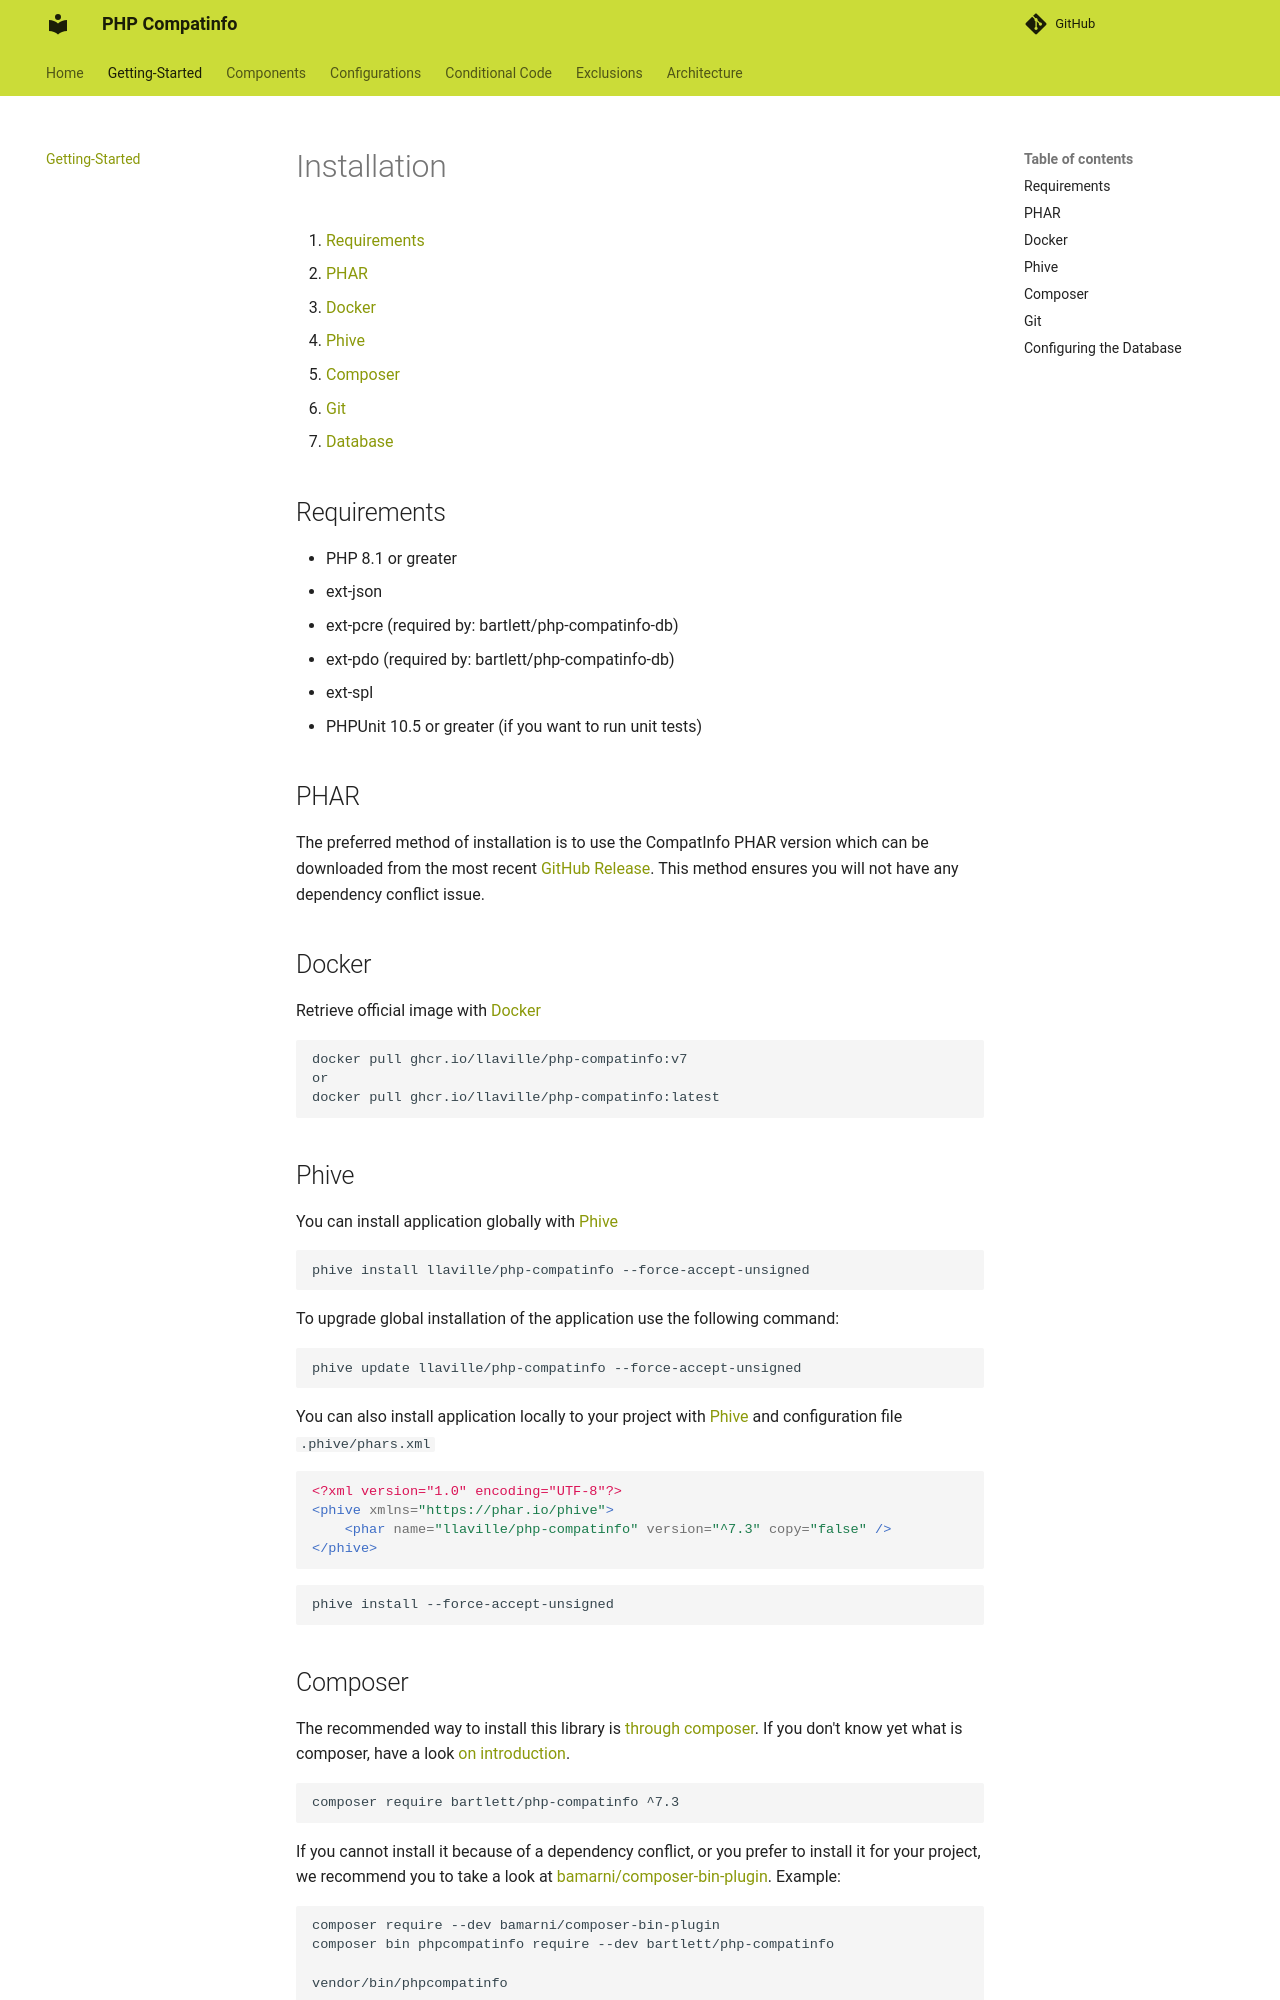

repository: llaville/php-compatinfo · page: 7.3/installation/index.html · generator: mkdocs

<!-- markdownlint-disable MD013 -->
# Installation

1. [Requirements](#requirements)
2. [PHAR](#phar)
3. [Docker](#docker)
4. [Phive](#phive)
5. [Composer](#composer)
6. [Git](#git)
7. [Database](#configuring-the-database)

## Requirements

* PHP 8.1 or greater
* ext-json
* ext-pcre (required by: bartlett/php-compatinfo-db)
* ext-pdo (required by: bartlett/php-compatinfo-db)
* ext-spl
* PHPUnit 10.5 or greater (if you want to run unit tests)

## PHAR

The preferred method of installation is to use the CompatInfo PHAR version which can be downloaded from the most recent
[GitHub Release][releases]. This method ensures you will not have any dependency conflict issue.

## Docker

Retrieve official image with [Docker][docker]

```shell
docker pull ghcr.io/llaville/php-compatinfo:v7
or
docker pull ghcr.io/llaville/php-compatinfo:latest
```

## Phive

You can install application globally with [Phive][phive]

```shell
phive install llaville/php-compatinfo --force-accept-unsigned
```

To upgrade global installation of the application use the following command:

```shell
phive update llaville/php-compatinfo --force-accept-unsigned
```

You can also install application locally to your project with [Phive][phive] and configuration file `.phive/phars.xml`

```xml
<?xml version="1.0" encoding="UTF-8"?>
<phive xmlns="https://phar.io/phive">
    <phar name="llaville/php-compatinfo" version="^7.2" copy="false" />
</phive>
```

```shell
phive install --force-accept-unsigned
```

## Composer

The recommended way to install this library is [through composer][composer].
If you don't know yet what is composer, have a look [on introduction][composer-intro].

```shell
composer require bartlett/php-compatinfo ^7.2
```

If you cannot install it because of a dependency conflict, or you prefer to install it for your project, we recommend
you to take a look at [bamarni/composer-bin-plugin][bamarni/composer-bin-plugin]. Example:

```shell
composer require --dev bamarni/composer-bin-plugin
composer bin phpcompatinfo require --dev bartlett/php-compatinfo

vendor/bin/phpcompatinfo
```

## Git

The PHP CompatInfo can be directly used from [GitHub][github-repo] by cloning the repository into a directory of your choice.

```shell
git clone -b 7.2 https://github.com/llaville/php-compatinfo.git
```
